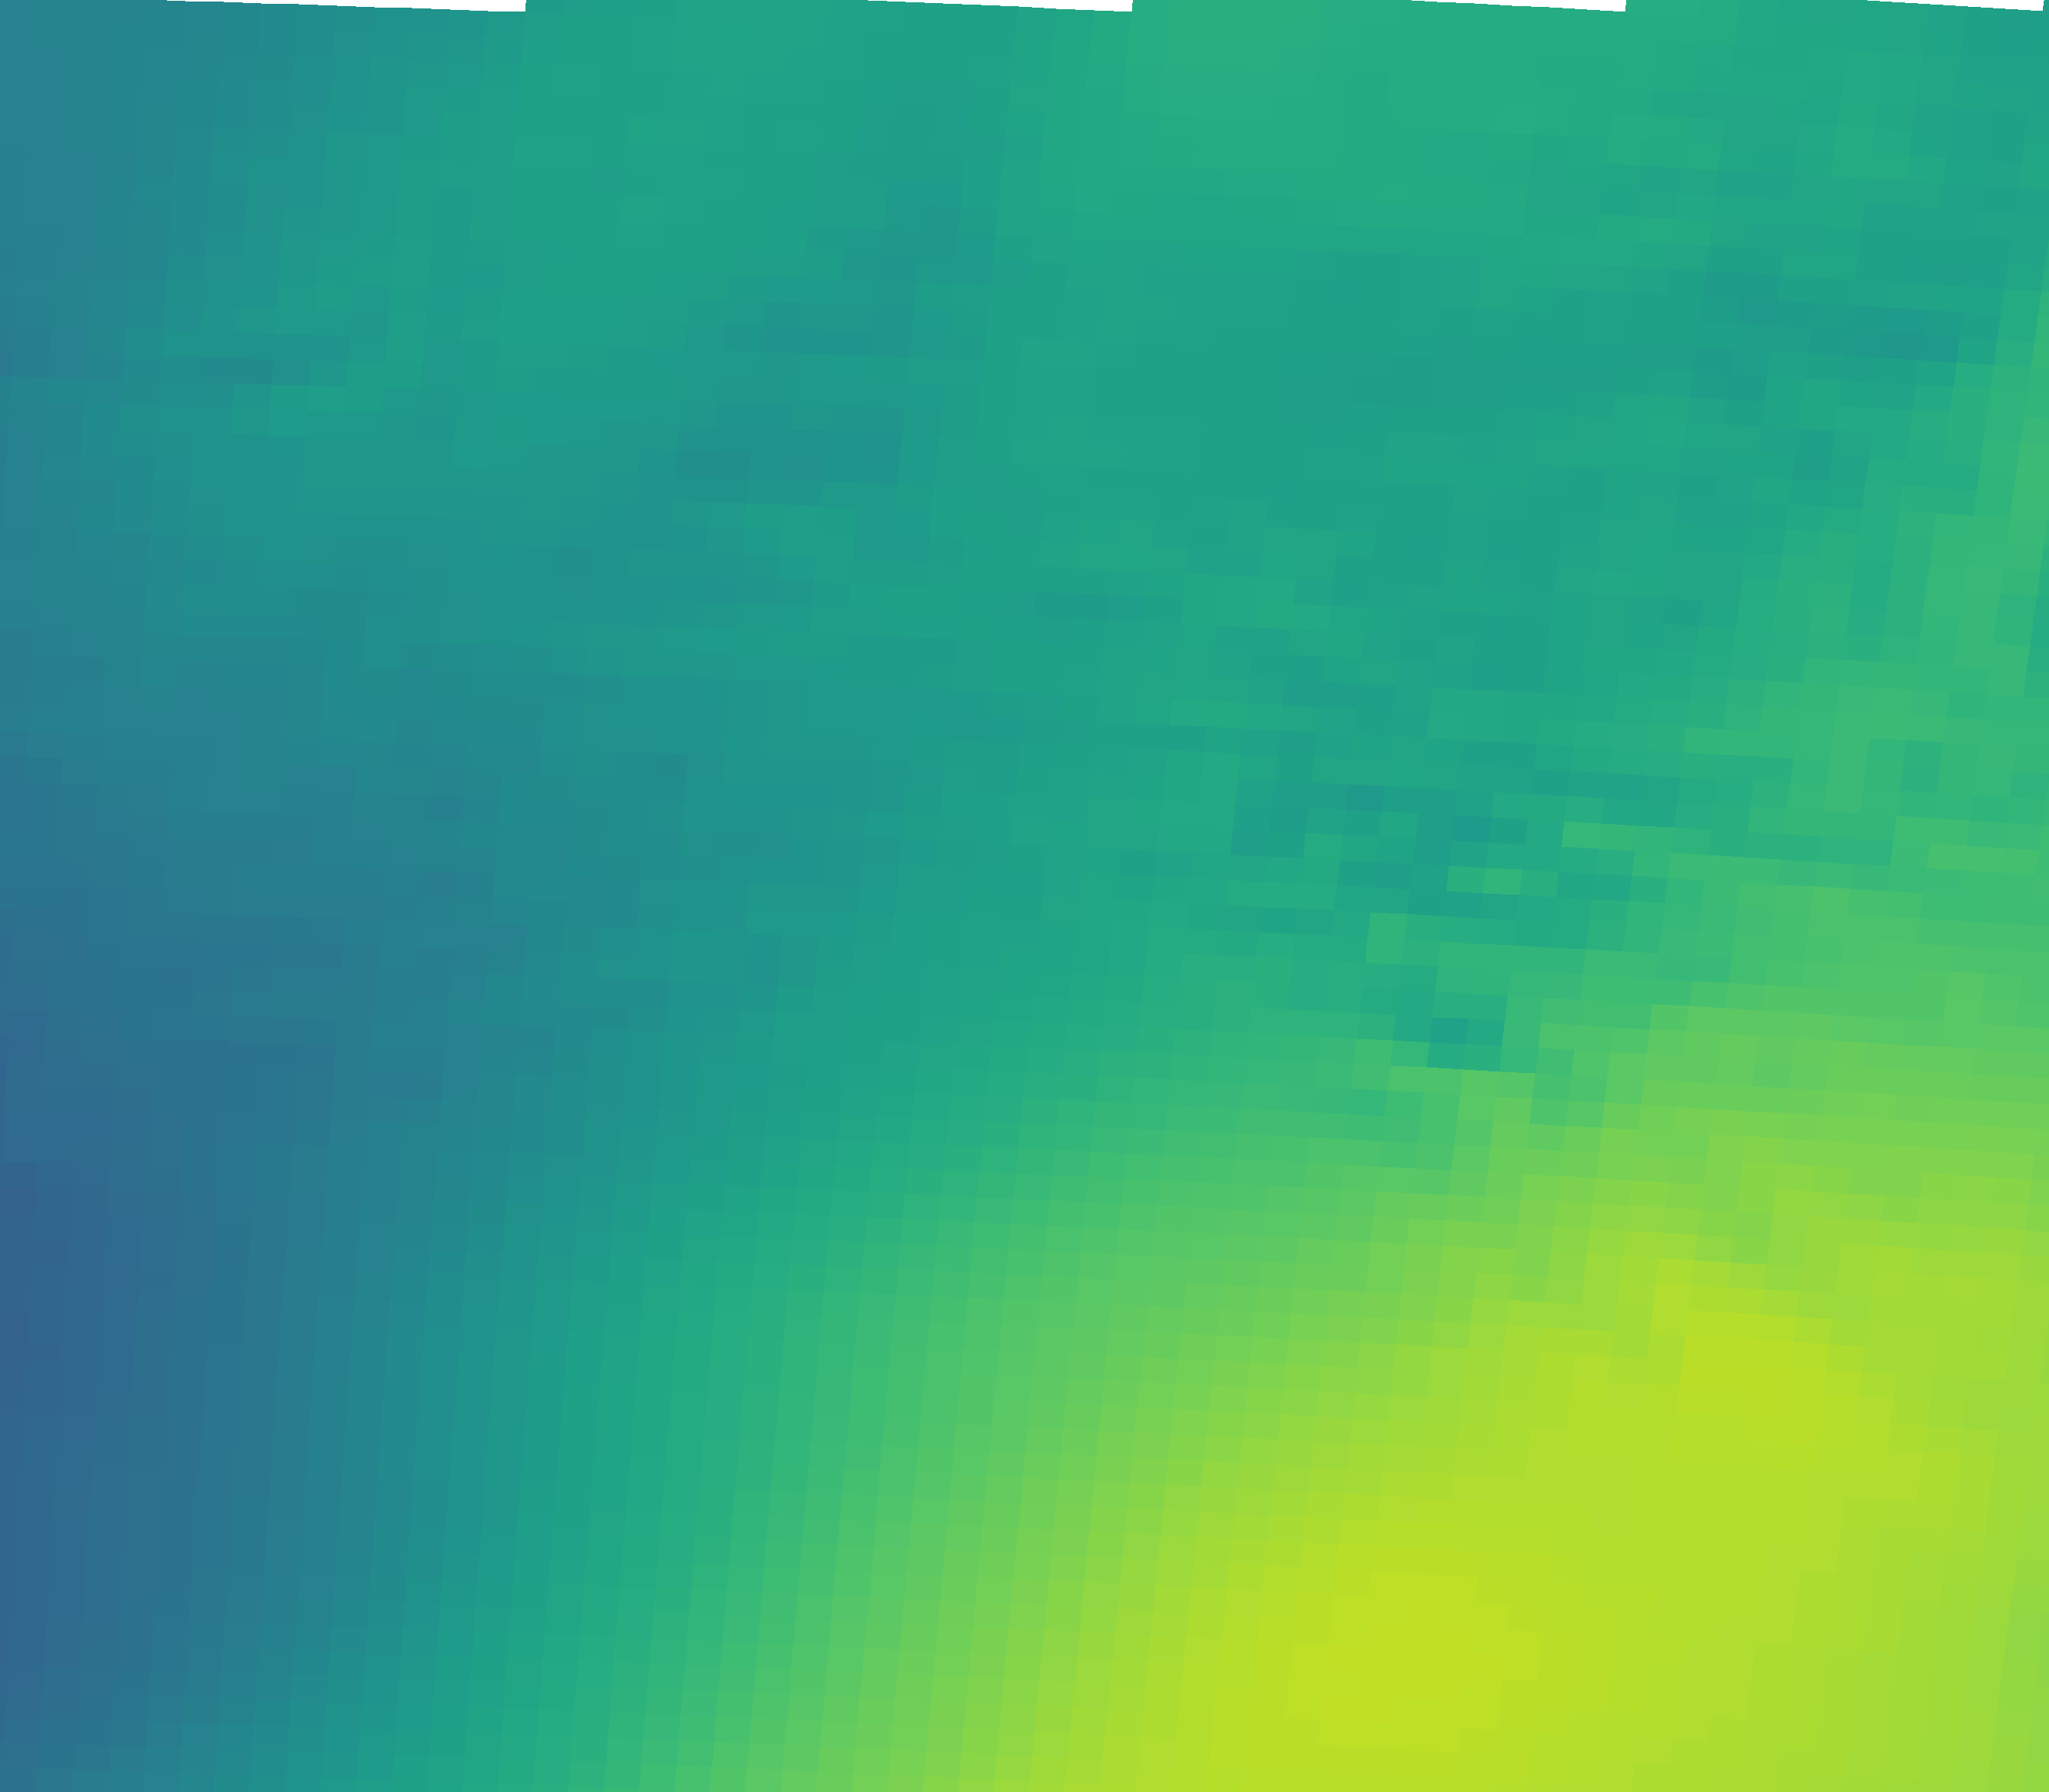

The data file committed next to this chart (first rows):
vector_id, pixel_x, pixel_y, latitude, longitude, magnitude, alpha_deg
0, 82, 2161, 44.77, 11.12, 23.54, 68.62
1, 546, 2177, 44.74, 11.82, 35.58, 72.02
2, 1009, 2195, 44.72, 12.51, 47.79, 70.87
3, 1471, 2216, 44.69, 13.2, 58.05, 69.34
4, 1933, 2241, 44.65, 13.89, 60.29, 68.63
5, 2395, 2268, 44.61, 14.58, 58.2, 65.55
6, 102, 1832, 45.26, 11.15, 22.72, 79.47
7, 570, 1847, 45.24, 11.85, 33.23, 80.62
8, 1037, 1866, 45.21, 12.55, 43.91, 76.39
9, 1504, 1888, 45.18, 13.25, 53.79, 71.69
10, 1970, 1912, 45.14, 13.95, 58.77, 69.78
11, 2436, 1940, 45.1, 14.64, 59.04, 65.85
12, 122, 1502, 45.75, 11.18, 23.37, 88.66
13, 594, 1518, 45.73, 11.89, 30.76, 87.48
14, 1066, 1537, 45.7, 12.59, 39.95, 82.05
15, 1537, 1559, 45.67, 13.3, 48.11, 75.73
16, 2008, 1583, 45.63, 14, 53.77, 70.47
17, 2477, 1611, 45.59, 14.7, 56.33, 66.20
18, 142, 1173, 46.25, 11.21, 26.2, 89.62
19, 619, 1189, 46.22, 11.93, 29.87, 91.42
20, 1095, 1207, 46.19, 12.64, 36.44, 84.74
21, 1571, 1229, 46.16, 13.35, 40.98, 83.27
22, 2046, 1255, 46.12, 14.06, 43.98, 74.33
23, 2520, 1283, 46.08, 14.77, 48.93, 70.28
24, 163, 843, 46.74, 11.24, 30.14, 90.54
25, 644, 859, 46.71, 11.96, 33.18, 94.83
26, 1125, 878, 46.69, 12.68, 36.7, 87.92
27, 1605, 900, 46.65, 13.4, 39.48, 85.21
28, 2085, 926, 46.61, 14.12, 40.2, 81.50
29, 2563, 954, 46.57, 14.83, 44.81, 77.25
30, 184, 513, 47.23, 11.28, 32.39, 90.31
31, 670, 529, 47.21, 12, 36.5, 92.13
32, 1155, 548, 47.18, 12.73, 34.94, 88.21
33, 1640, 571, 47.15, 13.45, 38.26, 86.20
34, 2124, 596, 47.11, 14.18, 39.77, 84.17
35, 2608, 625, 47.06, 14.9, 43.49, 82.26
36, 206, 183, 47.73, 11.31, 30.99, 91.94
37, 696, 199, 47.7, 12.04, 38.59, 92.34
38, 1186, 218, 47.67, 12.77, 37.01, 90.41
39, 1676, 241, 47.64, 13.51, 40.56, 90.43
40, 2165, 267, 47.6, 14.24, 39.34, 90.79
41, 2653, 296, 47.56, 14.97, 38.8, 83.70
